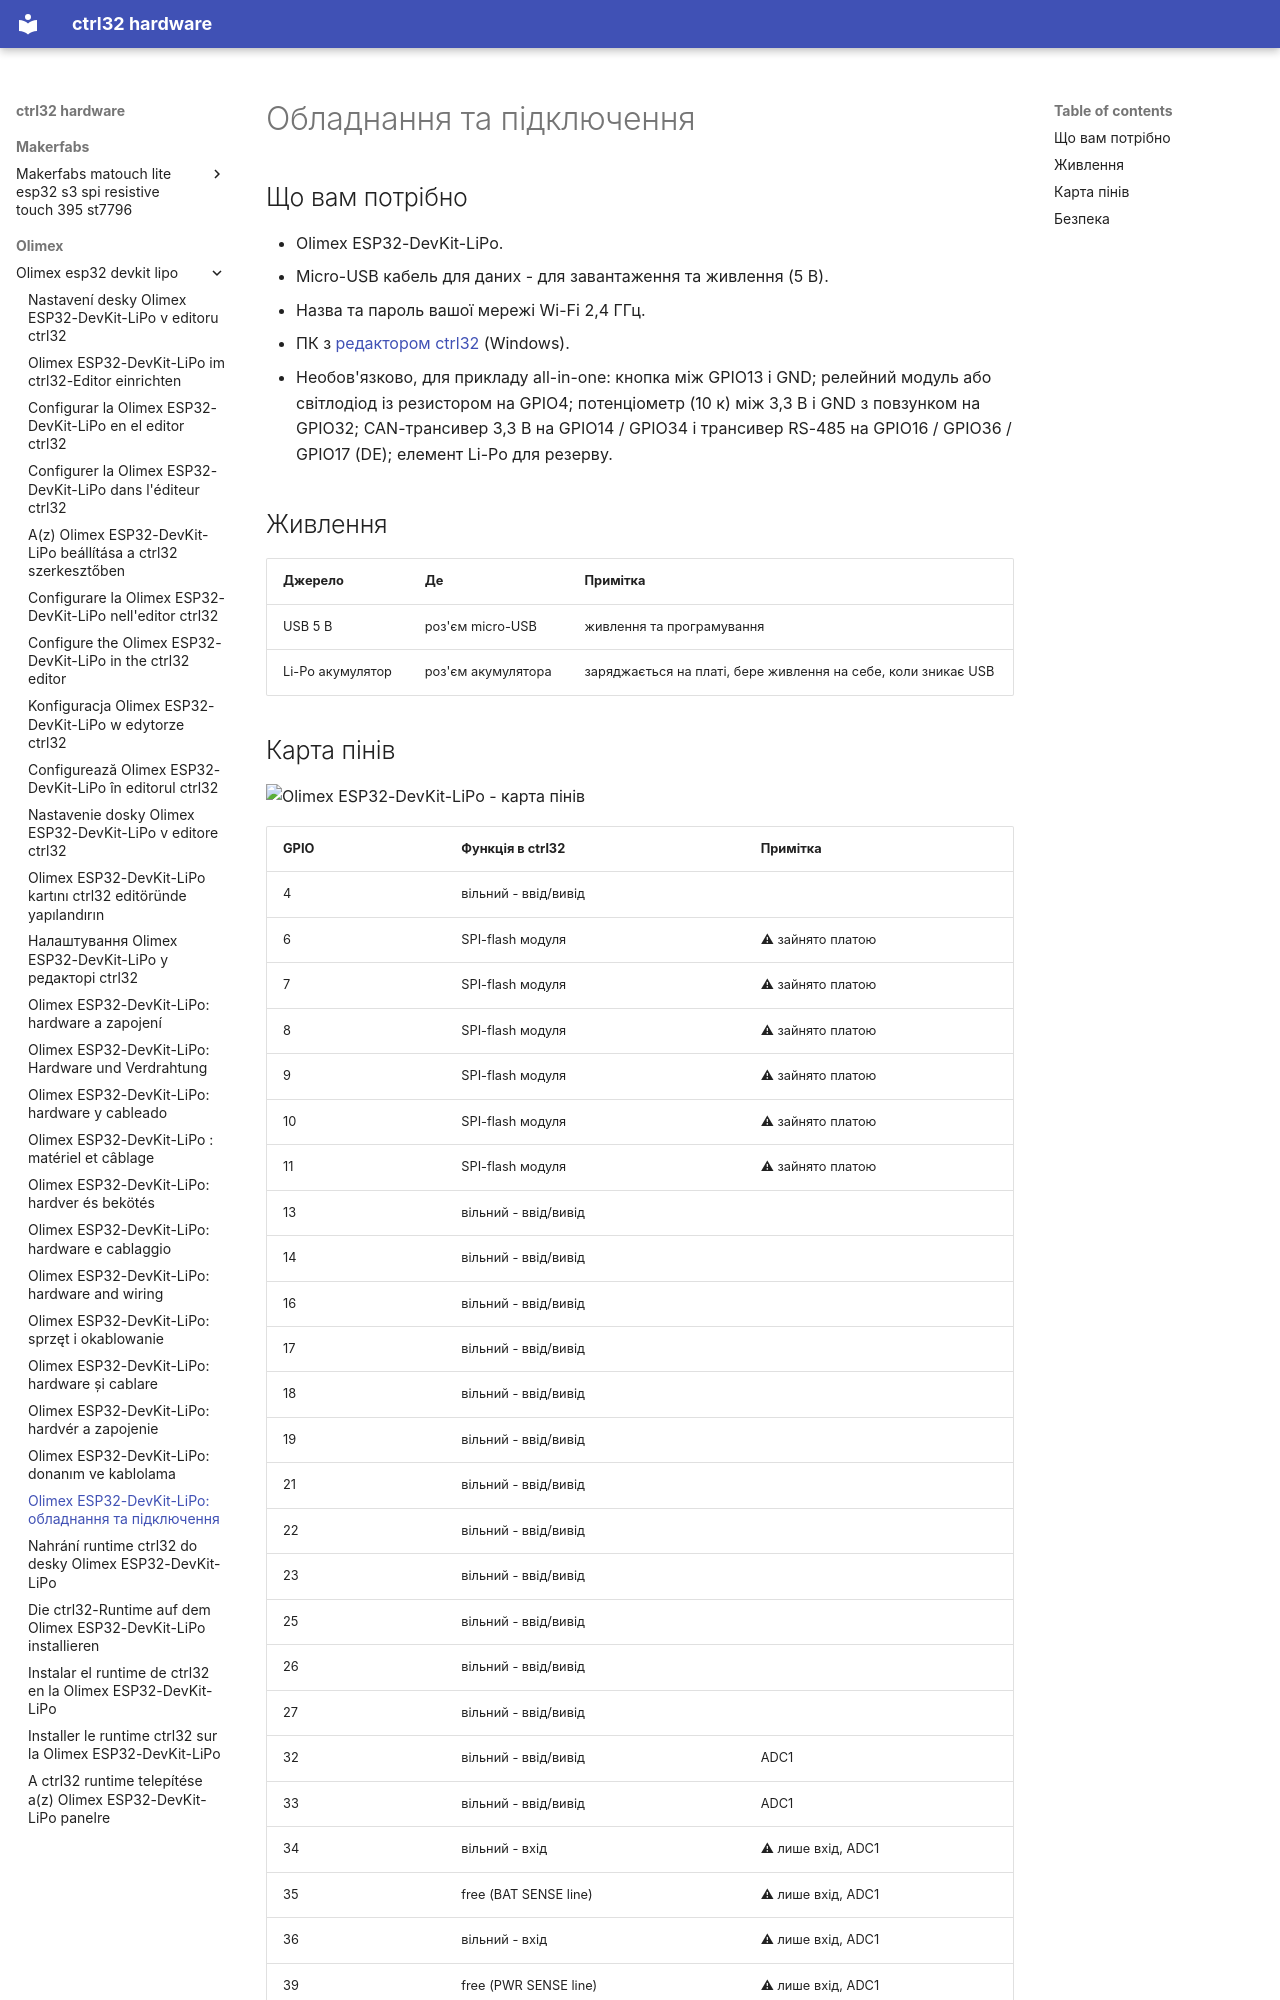

repository: ctrl32/hardware · page: olimex/olimex-esp32-devkit-lipo/hardware.uk/index.html · generator: mkdocs

---
title: 'Olimex ESP32-DevKit-LiPo: обладнання та підключення'
slug: hardware
sidebar_position: 20
image: pinout/pinout.png
image_alt: Olimex ESP32-DevKit-LiPo - карта пінів
tags:
- esp32
- wifi
- battery
- olimex
---

# Обладнання та підключення

## Що вам потрібно

- Olimex ESP32-DevKit-LiPo.
- Micro-USB кабель для даних - для завантаження та живлення (5 В).
- Назва та пароль вашої мережі Wi-Fi 2,4 ГГц.
- ПК з [редактором ctrl32](https://ctrl32.com/download/) (Windows).
- Необов'язково, для прикладу all-in-one: кнопка між GPIO13 і GND; релейний модуль або світлодіод із резистором на GPIO4; потенціометр (10 к) між 3,3 В і GND з повзунком на GPIO32; CAN-трансивер 3,3 В на GPIO14 / GPIO34 і трансивер RS-485 на GPIO16 / GPIO36 / GPIO17 (DE); елемент Li-Po для резерву.

## Живлення

| Джерело | Де | Примітка |
|---|---|---|
| USB 5 В | роз'єм micro-USB | живлення та програмування |
| Li-Po акумулятор | роз'єм акумулятора | заряджається на платі, бере живлення на себе, коли зникає USB |
